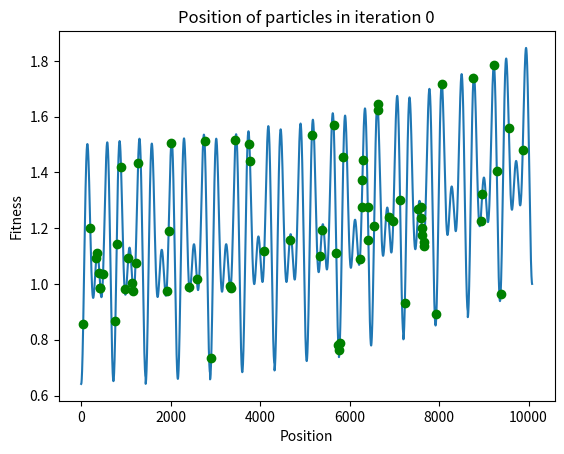

Source code (Python): (Note: this script raises an exception after producing the figure.)
import numpy as np
import random
import math
import matplotlib.pyplot as plt

class Particle:
    def __init__(self, position, velocity = 0):
        self.position = position
        self.velocity = velocity
        self.local_best = position
        self.position_list = [position]
        self.velocity_list = [velocity]
        self.best_position_list = []
    
    def update_position(self, position_limits):
        self.position = round((self.position + self.velocity), 0)

        # set position to the min or max value if it goes out of bounds
        if self.position > position_limits[1]:
            self.position = position_limits[1]
        elif self.position < position_limits[0]:
            self.position = position_limits[0]
        self.position_list.append(self.position)
    
    def update_velocity(self, inertia, alpha, beta, global_best):
        self.velocity = (inertia * self.velocity) + (alpha[0] * beta[0] * (self.local_best - self.position)) + (alpha[1] * beta[1] * (global_best - self.position))
        self.velocity_list.append(self.velocity)

    def update_local_best(self):
        if calc_fitness(self.position) > calc_fitness(self.local_best):
            self.local_best = self.position
        self.best_position_list.append(self.local_best)

def calc_acc_cost(position):
    days = position // 1440
    return round((30 + (days * 30) + ((7 - days) * 25)), 2)

def calc_ren_lvl(position):
    T = position / 1440
    return ((T**2) / 126) + (T / 63) + 0.5

def calc_mov_cost(position):
    t = (position % 1440) / 60
    return round(((50 * math.cos((12 * math.pi * t) / 24)) + (50 * math.cos((8 * math.pi * t) / 24)) + 150),2)

def calc_fitness(position):
    # fixed values for the minimum and maximum values of each variable
    ren_lvl_range = [0.5, 1]
    acc_cost_range = [205, 235]
    mov_cost_range = [68.29, 250]

    # calculate the cost and levels
    accommodation_cost = calc_acc_cost(position)
    renovation_level = calc_ren_lvl(position)
    moving_cost = calc_mov_cost(position)

    ### using cost and levels to calculate fitness

    ## fitness function 1, all values are unscaled, left to default ranges
    # fitness = renovation_level
    # fitness -= (accommodation_cost + moving_cost)

    ## fitness function 2, all values are scaled to 0-1
    fitness = renovation_level
    fitness += 1 - (((accommodation_cost - acc_cost_range[0]) + (moving_cost - mov_cost_range[0])) / ((acc_cost_range[1] - acc_cost_range[0]) + (mov_cost_range[1] - mov_cost_range[0])))

    ### fitness function 3, slight modification of fitness function 3.
    # fitness = renovation_level * ((mov_cost_range[1] - mov_cost_range[0]) + (acc_cost_range[1] - acc_cost_range[0]))
    # fitness -= (accommodation_cost + moving_cost)

    return fitness

def check_global_best(local_best, global_best):
    if calc_fitness(local_best) > calc_fitness(global_best):
        return local_best
    else:
        return global_best


def calc_avg_fit_diff(particles):
    fitness = list(map(calc_fitness, [particle.position for particle in particles]))
    mean_fitness = sum(fitness) / len(fitness)
    avg_fit_diff = 0
    for fit in fitness:
        avg_fit_diff += abs(fit - mean_fitness)
    avg_fit_diff /= len(fitness)
    return avg_fit_diff

def calc_avg_pos_diff(particles):
    position_list = [particle.position for particle in particles]
    mean_poition = sum(position_list) / len(position_list)
    difference = [abs(pos - mean_poition) for pos in position_list]
    avg_pos_diff = sum(difference)/len(difference)
    return avg_pos_diff

def initialize_particles(num_particles, position_limits):
    particles = []
    segments = 10
    pop_segment = num_particles//segments
    range_val = position_limits[1]//segments
    min_val = 0
    max_val=range_val
    for segment in range(segments):
        for num in range(pop_segment):
            particles.append(Particle(random.randint(position_limits[0], position_limits[1])))
        min_val+=range_val
        max_val+=range_val
    return particles

# def initialize_particles(num_particles, position_limits):
#     particles = []
#     for num in range(num_particles):
#         particles.append(Particle(random.randint(position_limits[0], position_limits[1])))
#     return particles

def main():
    # fixed variables
    position_cap = 10079 # minute representation of Sunday 11:59

    # parameters initialization
    alpha = [0.5, 0.5]
    inertia_weight = 0.6
    num_particles = 70
    global_best = None
    position_limits = [0, position_cap]
    global_best_position_list = []
    curr_iter = 0

    # termination condition
    max_iter = 1000
    min_avg_fit_diff = 0.01
    min_avg_dis_diff = 0.01

    particles = initialize_particles(num_particles, position_limits)

    space_ax = plt.axes()
    space_ax.plot(list(range(*position_limits)),[calc_fitness(x) for x in range(*position_limits)])
    space_ax.set_title("Position of particles in iteration {}".format(curr_iter))
    space_ax.set_xlabel("Position")
    space_ax.set_ylabel("Fitness")

    global_best = particles[0].position
    while((curr_iter < max_iter) and (calc_avg_fit_diff(particles) > min_avg_fit_diff) and (calc_avg_pos_diff(particles) > min_avg_dis_diff)):

        if len(space_ax.lines) > 1:
            del space_ax.lines[1]
        space_ax.plot([x.position for x in particles], [calc_fitness(x.position) for x in particles], 'go')
        space_ax.set_title("Position of particles in iteration {}".format(curr_iter))
        plt.pause(0.05) 

        if curr_iter % (max_iter//5) == 0:
            inertia_weight -= 0.1
            alpha[0] -= 0.1
            alpha[1] += 0.1

        for particle in particles:
            particle.update_local_best()
            global_best = check_global_best(particle.local_best, global_best)

        global_best_position_list.append(global_best)           
        beta = [random.random(), random.random()]

        for particle in particles:
            particle.update_velocity(inertia_weight, alpha, beta, global_best)
            particle.update_position(position_limits)
        
        curr_iter += 1

    print("Final Results:")
    print("Iteration:", curr_iter)
    print("Particles:", [particle.position for particle in particles])
    print("Fitness:", [calc_fitness(particle.position) for particle in particles])
    print("Global best:", global_best, calc_fitness(global_best))
    print("Cost:", (calc_acc_cost(global_best) + calc_mov_cost(global_best)), "Renovation:", calc_ren_lvl(global_best))
    return
    if len(space_ax.lines) > 1:
        del space_ax.lines[1]
    space_ax.plot([x.position for x in particles], [calc_fitness(x.position) for x in particles], 'go')
    space_ax.set_title("Position of particles in iteration {}".format(curr_iter))
    
    [pos_fig, position_axes] = plt.subplots(4,1,sharex=True)
    position_axes[0].set_title("Position of each particle")
    position_axes[1].set_title("Fitness of each particle")
    position_axes[2].set_title("Boxplot of position at each iteration")
    position_axes[3].set_title("Boxplot of fitness at each iteration")
    position_axes[3].set_xlabel("Iteration")
    [vel_fig, velocity_axes] = plt.subplots(2,1,sharex=True)
    velocity_axes[0].set_title("Velocity of each particle")
    velocity_axes[1].set_title("Boxplot for velocity at each iteration")
    velocity_axes[1].set_xlabel("Iteration")
    [p_best_fig, personal_best_axes] = plt.subplots(4,1,sharex=True)
    personal_best_axes[0].set_title("Personal best position of each particle")
    personal_best_axes[1].set_title("Personal best fitness of each particle")
    personal_best_axes[2].set_title("Boxplot of personal best position at each iteration")
    personal_best_axes[3].set_title("Boxplot of personal best fitness at each iteration")
    personal_best_axes[3].set_xlabel("Iteration")
    [g_best_fig, global_best_axes] = plt.subplots(2,1,sharex=True)
    global_best_axes[0].set_title("Global best position")
    global_best_axes[1].set_title("Boxplot for global best position")
    global_best_axes[1].set_xlabel("Iteration")
    
    for particle in particles:
        iteration_list = list(range(len(particle.position_list)))
        position_axes[0].plot(iteration_list, particle.position_list, '-o')
        position_axes[1].plot(iteration_list, [calc_fitness(x) for x in particle.position_list], '-o')

        velocity_axes[0].plot(iteration_list, particle.velocity_list, '-o')

        personal_best_axes[0].plot(iteration_list[:-1], particle.best_position_list, '-o')
        personal_best_axes[1].plot(iteration_list[:-1], [calc_fitness(x) for x in particle.best_position_list], '-o')

    position_axes[2].boxplot([[p.position_list[i] for p in particles] for i in iteration_list], positions=iteration_list)
    position_axes[3].boxplot([[calc_fitness(p.position_list[i]) for p in particles] for i in iteration_list], positions=iteration_list)

    velocity_axes[1].boxplot([[p.velocity_list[i] for p in particles] for i in iteration_list], positions=iteration_list)

    personal_best_axes[2].boxplot([[p.best_position_list[i] for p in particles] for i in iteration_list[:-1]], positions=iteration_list[:-1])
    personal_best_axes[3].boxplot([[calc_fitness(p.best_position_list[i]) for p in particles] for i in iteration_list[:-1]], positions=iteration_list[:-1])

    global_best_axes[0].plot(iteration_list[:-1], global_best_position_list, '-o')
    global_best_axes[1].plot(iteration_list[:-1], [calc_fitness(x) for x in global_best_position_list], '-o')
    plt.show()
    
if __name__ == "__main__":
    main()